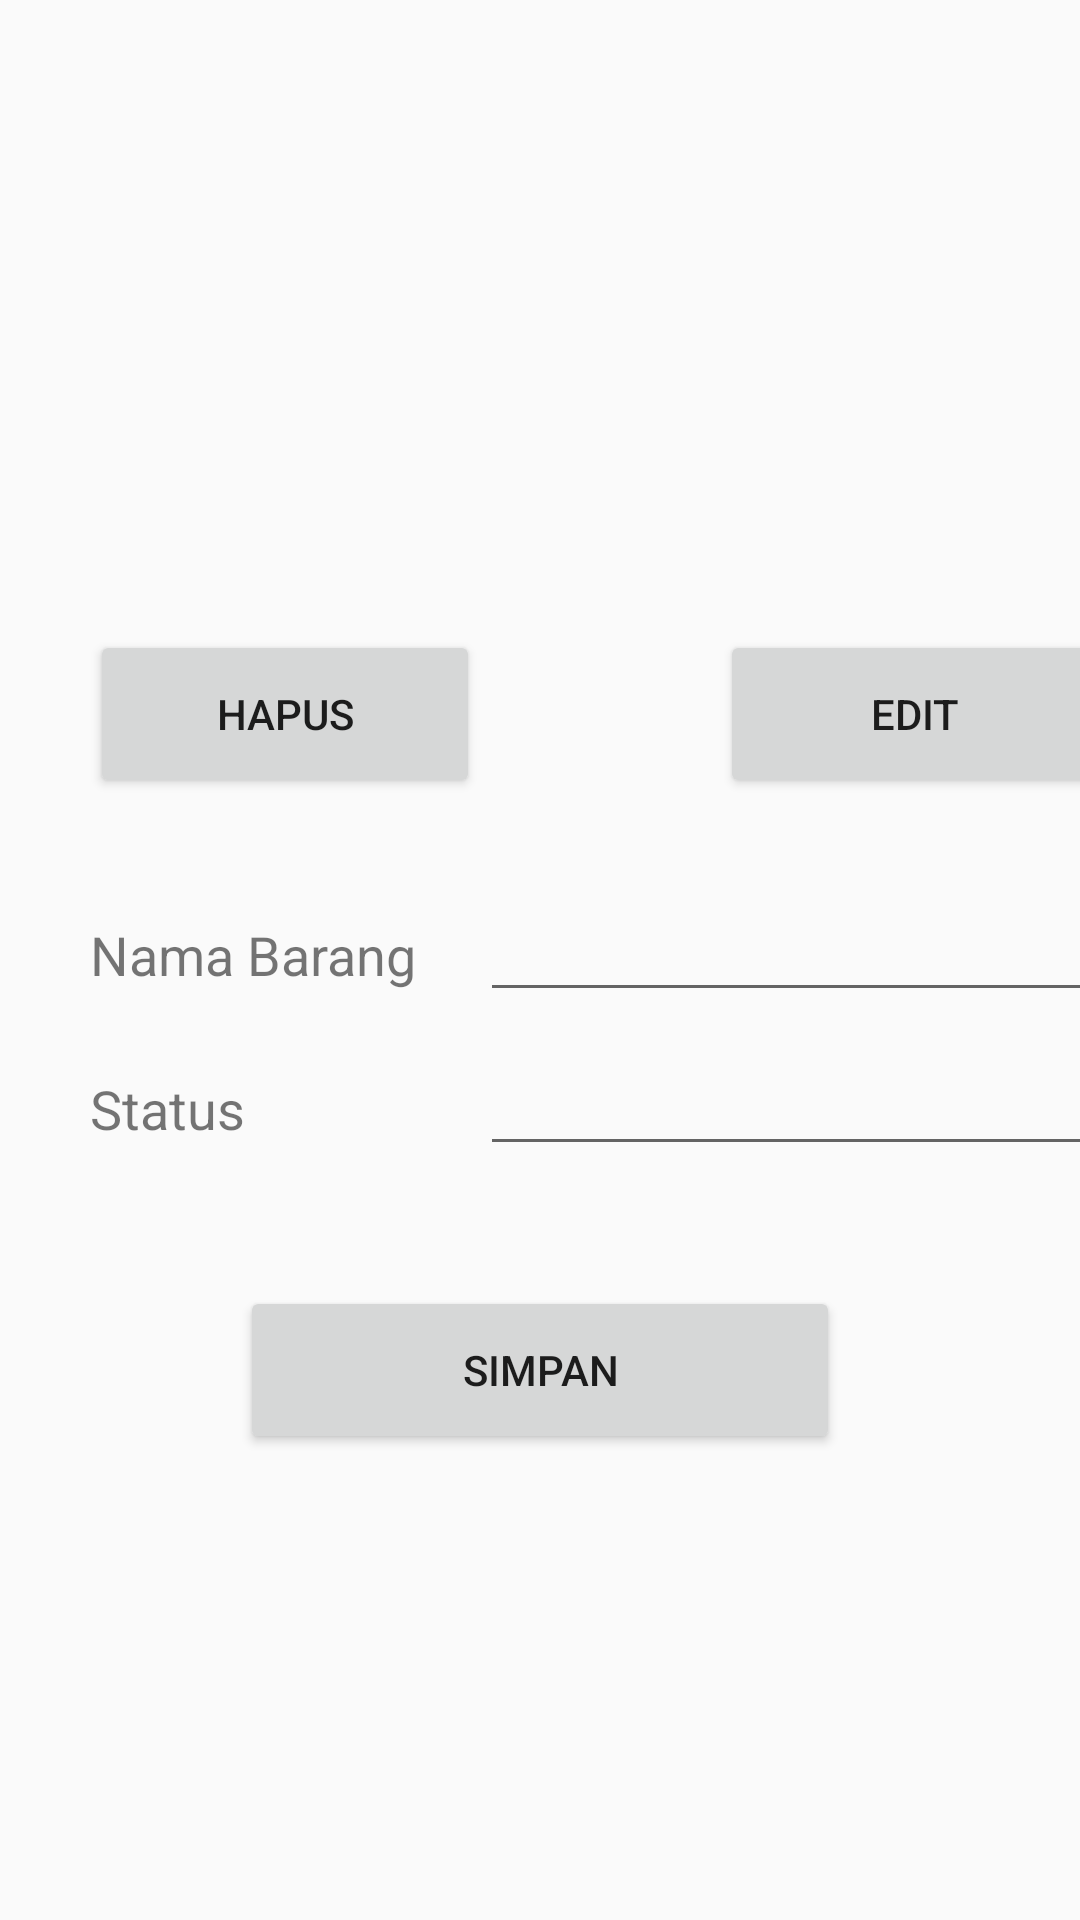

Write the Android layout XML for this screen, with the resource values it uses.
<!-- AndroidManifest.xml: application theme Theme.Julian_lelang -->
<!-- res/layout/activity_barang.xml -->
<?xml version="1.0" encoding="utf-8"?>
<androidx.core.widget.NestedScrollView
    android:layout_width="match_parent"
    android:layout_height="match_parent"
    android:fillViewport="true"
    xmlns:app="http://schemas.android.com/apk/res-auto"
    xmlns:tools="http://schemas.android.com/tools"
    xmlns:android="http://schemas.android.com/apk/res/android">

<LinearLayout
    xmlns:android="http://schemas.android.com/apk/res/android"
    xmlns:app="http://schemas.android.com/apk/res-auto"
    xmlns:tools="http://schemas.android.com/tools"
    android:layout_width="match_parent"
    android:layout_height="match_parent"
    android:orientation="vertical"
    tools:context=".Activity.BarangActivity">

    <ImageView
        android:layout_marginBottom="10dp"
        android:id="@+id/img_fotoBarangDetail"
        android:layout_width="match_parent"
        android:layout_height="200dp"/>

    <TableLayout
        android:layout_width="match_parent"
        android:layout_height="wrap_content"
        android:stretchColumns="1">

        <TableRow>
            <Button
                android:id="@+id/btn_hapusBarangDetail"
                android:layout_width="130dp"
                android:layout_marginLeft="30dp"
                android:layout_height="?actionBarSize"
                android:text="Hapus"/>
            <Button
                android:id="@+id/btn_updateBarang"
                android:layout_width="130dp"
                android:layout_marginRight="30dp"
                android:layout_marginLeft="80dp"
                android:layout_height="?actionBarSize"
                android:text="Edit"/>
        </TableRow>

        <TableRow
            android:layout_marginTop="30dp">

            <TextView
                android:layout_marginLeft="30dp"
                android:textSize="18sp"
                android:text="Nama Barang"/>

            <EditText
                android:id="@+id/tv_namaBarangDetail"/>

        </TableRow>
        <TableRow
            android:layout_marginTop="10dp">

            <TextView
                android:layout_marginLeft="30dp"
                android:textSize="18sp"
                android:text="Status"/>

            <EditText
                android:id="@+id/tv_statusBarangDetail"/>

        </TableRow>

    </TableLayout>

    <Button
        android:id="@+id/btn_simpanDataBarang"
        android:text="Simpan"
        android:layout_width="200dp"
        android:layout_marginTop="40dp"
        android:layout_gravity="center"
        android:layout_height="?actionBarSize"/>

</LinearLayout>
</androidx.core.widget.NestedScrollView>
<!-- resources referenced by this layout -->
<resources>
  <style name="Theme.Julian_lelang" parent="Theme.AppCompat.Light.DarkActionBar">
          
          <item name="colorPrimary">@color/bulet_login</item>
          <item name="colorPrimaryVariant">@color/bulet_login</item>
          <item name="colorOnPrimary">@color/white</item>
          
          <item name="colorSecondary">@color/teal_200</item>
          <item name="colorSecondaryVariant">@color/teal_700</item>
          <item name="colorOnSecondary">@color/black</item>
          
          <item name="android:statusBarColor" tools:targetApi="l">?attr/colorPrimaryVariant</item>
          
      </style>
  <color name="bulet_login">#F8BF31</color>
  <color name="white">#FFFFFFFF</color>
  <color name="teal_200">#FF03DAC5</color>
  <color name="teal_700">#FF018786</color>
  <color name="black">#FF000000</color>
</resources>
